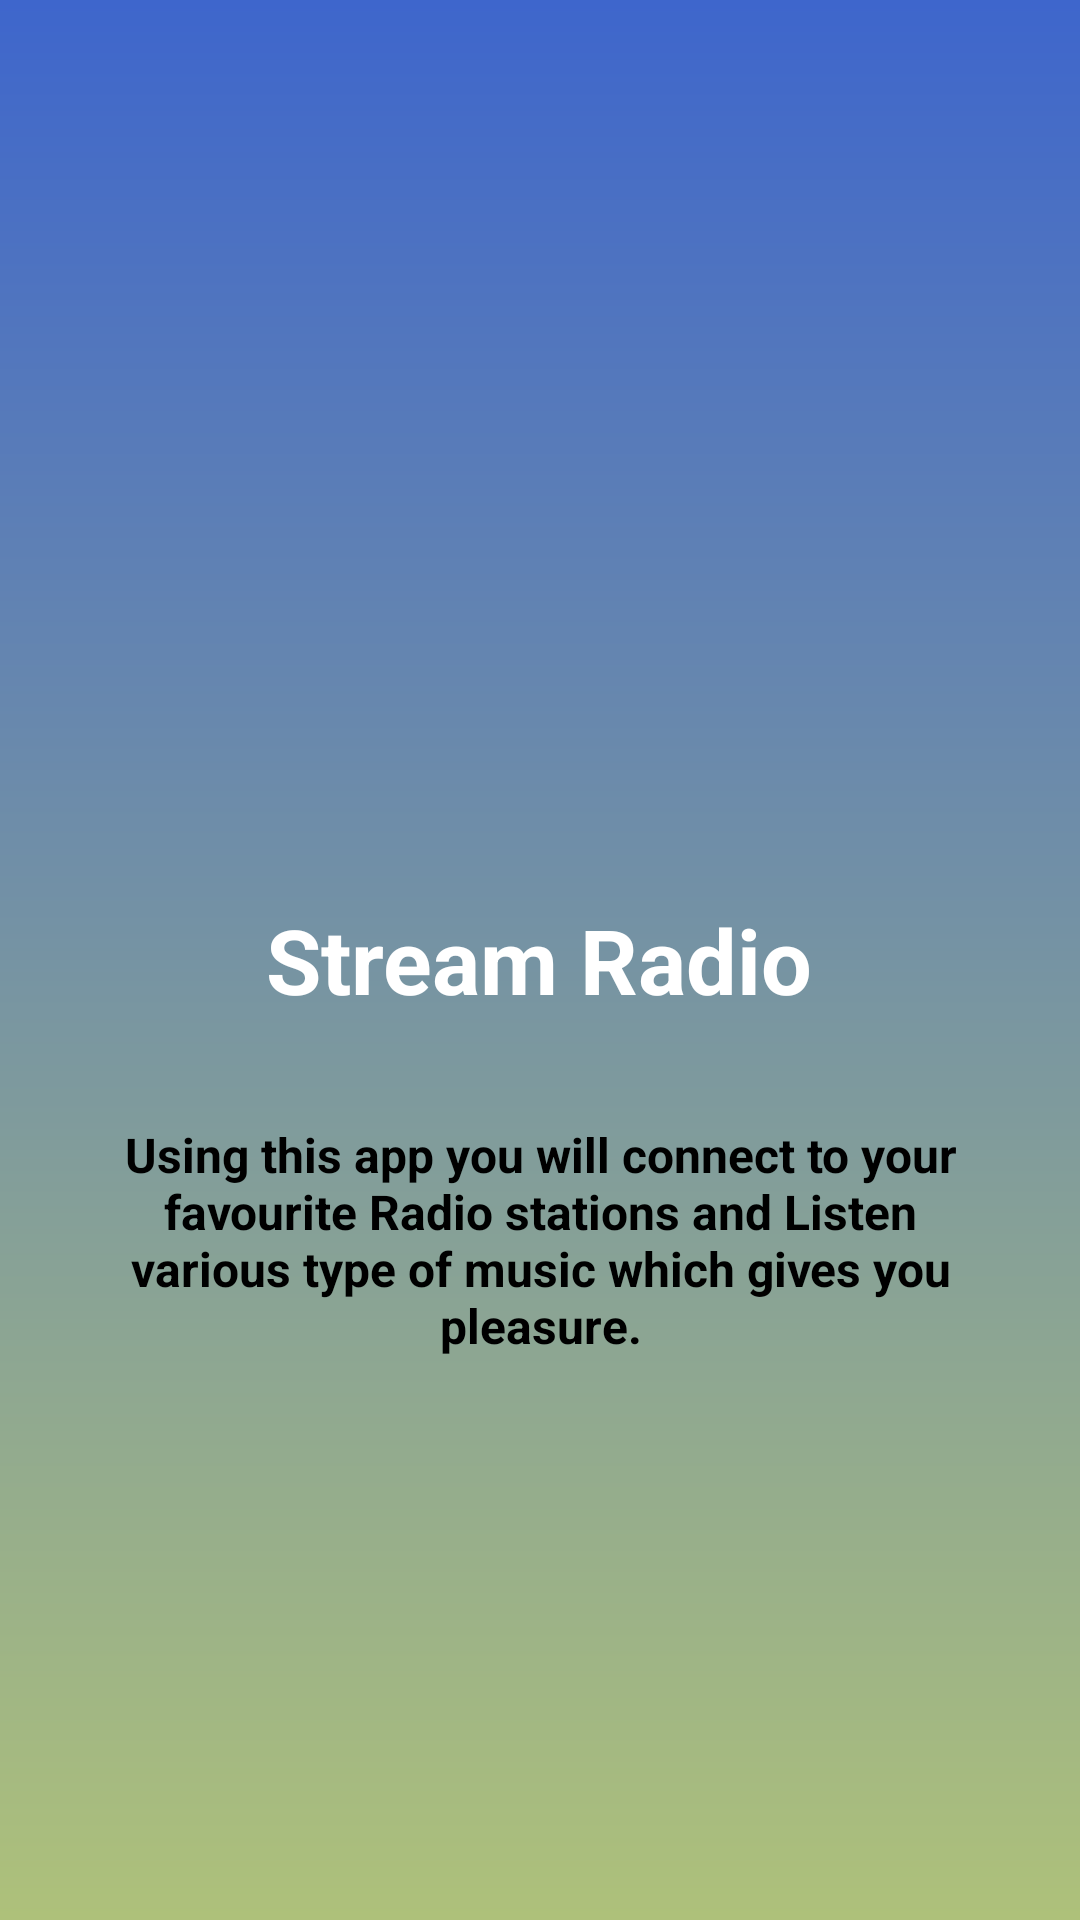

Write the Android layout XML for this screen, with the resource values it uses.
<!-- AndroidManifest.xml: application theme AppTheme -->
<!-- res/layout/intro.xml -->
<?xml version="1.0" encoding="utf-8"?>
<RelativeLayout xmlns:android="http://schemas.android.com/apk/res/android"
    android:id="@+id/linea"
    android:layout_width="match_parent"
    android:layout_height="match_parent"
    android:background="@drawable/backga">

    <ImageView
        android:id="@+id/imageView"
        android:layout_width="@dimen/img_width_height"
        android:layout_height="@dimen/img_width_height"
        android:layout_above="@+id/textView2"
        android:layout_centerHorizontal="true"
        android:layout_marginBottom="11dp"
        android:src="@drawable/introa" />

    <TextView
        android:id="@+id/textView3"
        android:layout_width="wrap_content"
        android:layout_height="wrap_content"
        android:layout_alignParentLeft="true"
        android:layout_alignParentStart="true"
        android:layout_below="@+id/textView2"
        android:layout_marginTop="34dp"
        android:paddingLeft="@dimen/desc_padding"
        android:paddingRight="@dimen/desc_padding"
        android:text="@string/slide_1_desc"
        android:textAlignment="center"
        android:textColor="@android:color/black"
        android:textSize="@dimen/slide_desc"
        android:textStyle="bold" />

    <TextView
        android:id="@+id/textView2"
        android:layout_width="wrap_content"
        android:layout_height="wrap_content"
        android:layout_centerHorizontal="true"
        android:layout_centerVertical="true"
        android:text="@string/slide_1_title"
        android:textColor="@android:color/background_light"
        android:textSize="@dimen/slide_title"
        android:textStyle="bold" />

</RelativeLayout>
<!-- resources referenced by this layout -->
<resources>
  <dimen name="desc_padding">40dp</dimen>
  <dimen name="img_width_height">120dp</dimen>
  <dimen name="slide_desc">16dp</dimen>
  <dimen name="slide_title">30dp</dimen>
  <!-- drawable backga (drawable) -->
  <?xml version="1.0" encoding="utf-8"?>
  <shape xmlns:android="http://schemas.android.com/apk/res/android">
  
    <gradient
        android:angle="90"
        android:endColor="#3e66cc"
        android:startColor="#aec17a" />
  
  </shape>
  <string name="slide_1_desc">     Using this app you will connect to your favourite Radio stations and Listen various type of music which gives you pleasure.</string>
  <string name="slide_1_title">Stream Radio</string>
  <style name="AppTheme" parent="Theme.AppCompat.DayNight.DarkActionBar">
          <item name="colorPrimary">@color/colorPrimary</item>
          <item name="colorPrimaryDark">@color/colorPrimaryDark</item>
          <item name="colorAccent">@color/colorAccent</item>
      </style>
  <color name="colorPrimary">#323e87</color>
  <color name="colorPrimaryDark">#4e6abb</color>
  <color name="colorAccent">#a8c794</color>
</resources>
